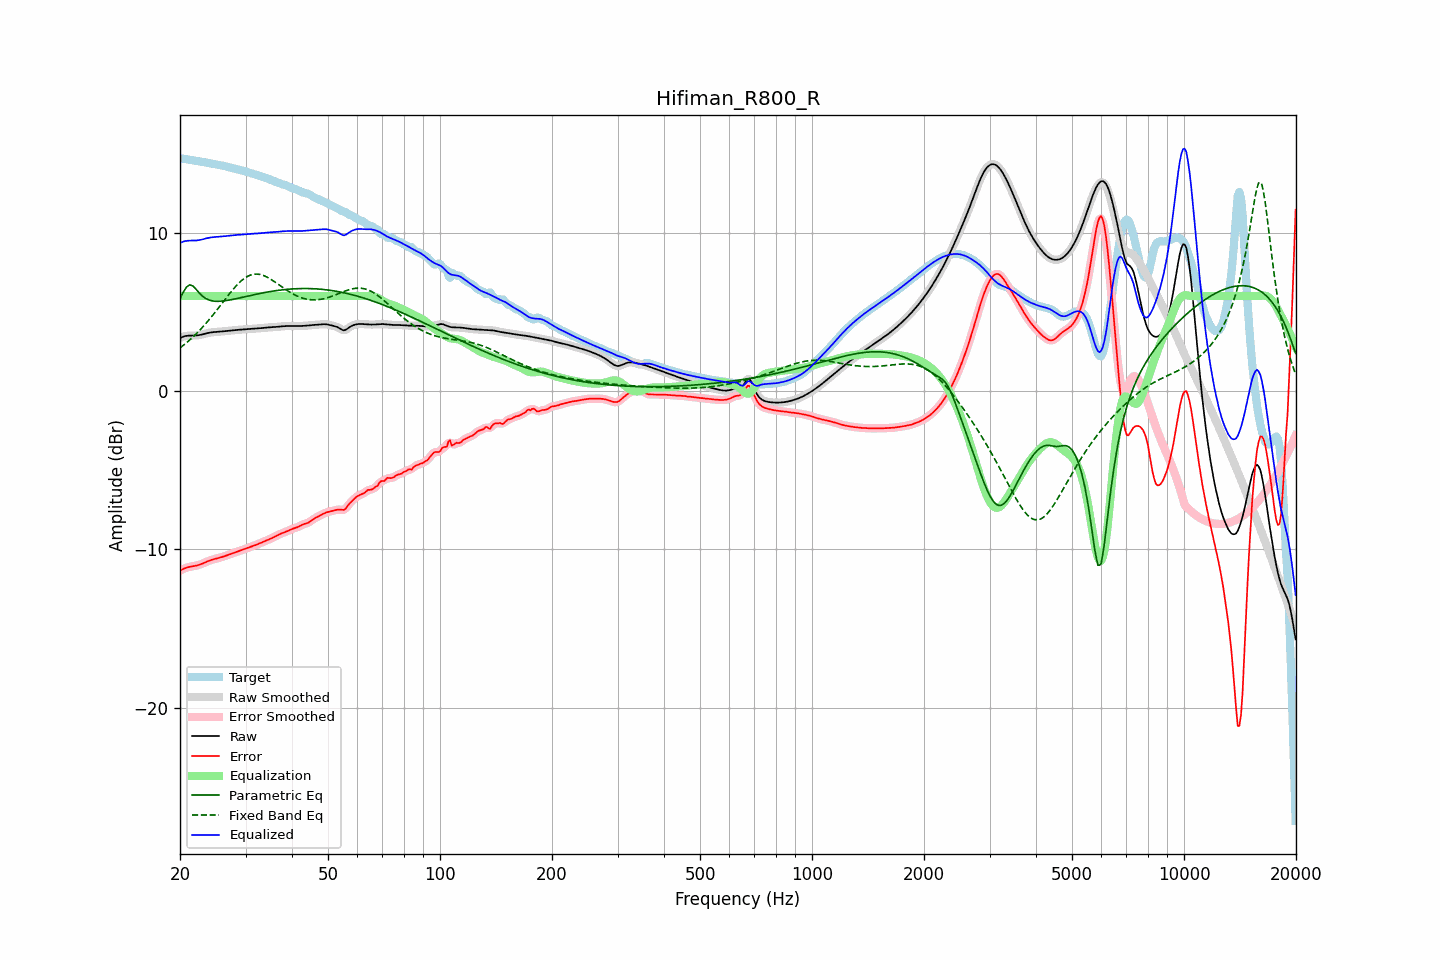

The file beside this chart, header and first rows:
frequency, raw, error, smoothed, error_smoothed, equalization, parametric_eq, fixed_band_eq, equalized_raw, equalized_smoothed, target
20.00, 3.35, -11.35, 3.35, -11.35, 6.00, 5.84, 2.73, 9.35, 9.35, 14.70
20.20, 3.40, -11.29, 3.40, -11.29, 6.00, 6.04, 2.80, 9.40, 9.40, 14.69
20.40, 3.43, -11.24, 3.44, -11.24, 6.00, 6.24, 2.88, 9.43, 9.44, 14.68
20.61, 3.47, -11.19, 3.46, -11.20, 6.00, 6.40, 2.96, 9.47, 9.46, 14.66
20.81, 3.49, -11.16, 3.49, -11.16, 6.00, 6.56, 3.05, 9.49, 9.49, 14.64
21.02, 3.50, -11.13, 3.50, -11.13, 6.00, 6.64, 3.13, 9.50, 9.50, 14.63
21.23, 3.50, -11.10, 3.50, -11.11, 6.00, 6.71, 3.22, 9.50, 9.50, 14.61
21.44, 3.50, -11.09, 3.50, -11.09, 6.00, 6.68, 3.32, 9.50, 9.50, 14.59
21.66, 3.50, -11.07, 3.50, -11.07, 6.00, 6.64, 3.41, 9.50, 9.50, 14.57
21.87, 3.50, -11.05, 3.51, -11.05, 6.00, 6.54, 3.51, 9.50, 9.51, 14.56
22.09, 3.51, -11.03, 3.51, -11.03, 6.00, 6.43, 3.60, 9.51, 9.51, 14.54
22.31, 3.52, -11.01, 3.52, -11.00, 6.00, 6.31, 3.71, 9.52, 9.52, 14.52
22.54, 3.53, -10.97, 3.54, -10.97, 6.00, 6.19, 3.81, 9.53, 9.54, 14.51
22.76, 3.56, -10.94, 3.56, -10.94, 6.00, 6.09, 3.92, 9.56, 9.56, 14.49
22.99, 3.58, -10.90, 3.58, -10.90, 6.00, 5.99, 4.03, 9.58, 9.58, 14.48
23.22, 3.61, -10.85, 3.61, -10.85, 6.00, 5.92, 4.14, 9.61, 9.61, 14.46
23.45, 3.63, -10.81, 3.63, -10.81, 6.00, 5.85, 4.26, 9.63, 9.63, 14.44
23.69, 3.66, -10.76, 3.66, -10.76, 6.00, 5.80, 4.38, 9.66, 9.66, 14.42
23.92, 3.68, -10.72, 3.68, -10.72, 6.00, 5.75, 4.49, 9.68, 9.68, 14.40
24.16, 3.70, -10.68, 3.70, -10.68, 6.00, 5.72, 4.62, 9.70, 9.70, 14.38
24.40, 3.71, -10.65, 3.71, -10.65, 6.00, 5.70, 4.74, 9.71, 9.71, 14.36
24.65, 3.72, -10.62, 3.72, -10.62, 6.00, 5.68, 4.87, 9.72, 9.72, 14.35
24.89, 3.73, -10.60, 3.73, -10.60, 6.00, 5.67, 5.00, 9.73, 9.73, 14.33
25.14, 3.74, -10.57, 3.74, -10.57, 6.00, 5.67, 5.13, 9.74, 9.74, 14.31
25.39, 3.75, -10.54, 3.75, -10.54, 6.00, 5.67, 5.26, 9.75, 9.75, 14.29
25.65, 3.75, -10.52, 3.75, -10.52, 6.00, 5.67, 5.39, 9.75, 9.75, 14.27
25.91, 3.76, -10.49, 3.76, -10.49, 6.00, 5.68, 5.52, 9.76, 9.76, 14.25
26.16, 3.77, -10.46, 3.77, -10.46, 6.00, 5.69, 5.65, 9.77, 9.77, 14.23
26.43, 3.78, -10.42, 3.78, -10.42, 6.00, 5.70, 5.79, 9.78, 9.78, 14.21
26.69, 3.80, -10.39, 3.80, -10.39, 6.00, 5.72, 5.92, 9.80, 9.80, 14.18
26.96, 3.81, -10.35, 3.81, -10.35, 6.00, 5.74, 6.05, 9.81, 9.81, 14.15
27.23, 3.82, -10.31, 3.82, -10.31, 6.00, 5.75, 6.17, 9.82, 9.82, 14.13
27.50, 3.83, -10.27, 3.83, -10.27, 6.00, 5.77, 6.30, 9.83, 9.83, 14.10
27.77, 3.84, -10.23, 3.84, -10.23, 6.00, 5.79, 6.42, 9.84, 9.84, 14.07
28.05, 3.85, -10.20, 3.85, -10.20, 6.00, 5.81, 6.54, 9.85, 9.85, 14.04
28.33, 3.86, -10.16, 3.86, -10.16, 6.00, 5.84, 6.65, 9.86, 9.86, 14.02
28.62, 3.87, -10.13, 3.87, -10.13, 6.00, 5.86, 6.76, 9.87, 9.87, 14.00
28.90, 3.87, -10.10, 3.87, -10.10, 6.00, 5.88, 6.86, 9.87, 9.87, 13.97
29.19, 3.88, -10.06, 3.88, -10.06, 6.00, 5.90, 6.95, 9.88, 9.88, 13.95
29.48, 3.89, -10.03, 3.89, -10.03, 6.00, 5.93, 7.04, 9.89, 9.89, 13.92
29.78, 3.90, -9.99, 3.90, -9.99, 6.00, 5.95, 7.12, 9.90, 9.90, 13.89
30.08, 3.91, -9.96, 3.91, -9.96, 6.00, 5.97, 7.18, 9.91, 9.91, 13.86
30.38, 3.91, -9.92, 3.91, -9.92, 6.00, 6.00, 7.24, 9.91, 9.91, 13.83
30.68, 3.92, -9.88, 3.92, -9.88, 6.00, 6.02, 7.29, 9.92, 9.92, 13.80
30.99, 3.93, -9.84, 3.93, -9.84, 6.00, 6.04, 7.33, 9.93, 9.93, 13.77
31.30, 3.93, -9.80, 3.93, -9.80, 6.00, 6.06, 7.36, 9.93, 9.93, 13.74
31.61, 3.94, -9.77, 3.94, -9.77, 6.00, 6.09, 7.38, 9.94, 9.94, 13.70
31.93, 3.94, -9.73, 3.94, -9.73, 6.00, 6.11, 7.39, 9.94, 9.94, 13.67
32.24, 3.95, -9.69, 3.95, -9.69, 6.00, 6.13, 7.39, 9.95, 9.95, 13.64
32.57, 3.96, -9.65, 3.96, -9.65, 6.00, 6.15, 7.38, 9.96, 9.96, 13.60
32.89, 3.97, -9.60, 3.97, -9.60, 6.00, 6.17, 7.36, 9.97, 9.97, 13.57
33.22, 3.98, -9.56, 3.98, -9.56, 6.00, 6.19, 7.33, 9.98, 9.98, 13.54
33.55, 3.99, -9.52, 3.99, -9.52, 6.00, 6.21, 7.30, 9.99, 9.99, 13.51
33.89, 4.00, -9.47, 4.00, -9.47, 6.00, 6.23, 7.25, 10.00, 10.00, 13.48
34.23, 4.01, -9.43, 4.01, -9.43, 6.00, 6.25, 7.20, 10.01, 10.01, 13.44
34.57, 4.02, -9.39, 4.02, -9.39, 6.00, 6.27, 7.15, 10.02, 10.02, 13.40
34.92, 4.02, -9.34, 4.02, -9.34, 6.00, 6.28, 7.09, 10.02, 10.02, 13.36
35.27, 4.03, -9.30, 4.03, -9.30, 6.00, 6.30, 7.03, 10.03, 10.03, 13.32
35.62, 4.03, -9.25, 4.03, -9.25, 6.00, 6.32, 6.96, 10.03, 10.03, 13.28
35.97, 4.04, -9.20, 4.04, -9.20, 6.00, 6.33, 6.89, 10.04, 10.04, 13.24
... 635 more rows
